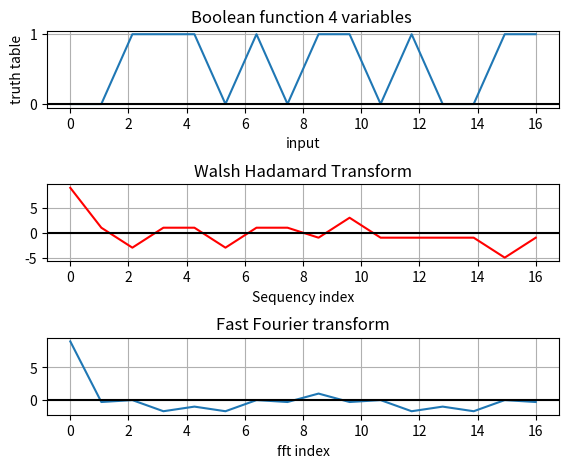

Here is the Python script that generated this plot:
from scipy import signal
from sympy import fwht
from scipy.fft import fft, ifft
import numpy

import matplotlib.pyplot as plt

import numpy as np
import math

# Generate truth table for random Boolean function
percent_ones = 0.5
num_boolean_var = 4
num_combinations = pow(2, num_boolean_var)

t = np.linspace(0, num_combinations, num_combinations, endpoint=True)
print(t.shape[0])

# generate random truth table
truth_table = numpy.random.choice([0, 1], size=t.shape[0], p=[1 - percent_ones, percent_ones])
print(truth_table)
# Plot the square wave signal
plt.subplot(3,1,1)
plt.plot(t, truth_table)
plt.title('Boolean function ' + str(num_boolean_var) + ' variables ')
plt.xlabel('input')
plt.ylabel('truth table')
plt.grid(True, which='both')
plt.axhline(y=0, color='k')
#plt.ylim(-max_coeff, max_coeff)

y = fwht(truth_table)
print(min(y), max(y))
plt.subplot(3,1,2)
plt.plot(t, y, color='red')
plt.title('Walsh Hadamard Transform')
plt.xlabel('Sequency index')
plt.grid(True, which='both')
plt.axhline(y=0, color='k')
#plt.ylim(min(y), max(y))


y = fft(truth_table)
print(min(y), max(y))
plt.subplot(3,1,3)
plt.plot(t, y)
plt.title('Fast Fourier transform')
plt.xlabel('fft index')
plt.grid(True, which='both')
plt.axhline(y=0, color='k')
#plt.ylim(min(y), max(y))

plt.subplots_adjust(left=0.1,
                    bottom=0.1,
                    right=0.9,
                    top=0.9,
                    wspace=0.4,
                    hspace=1)

plt.show()
